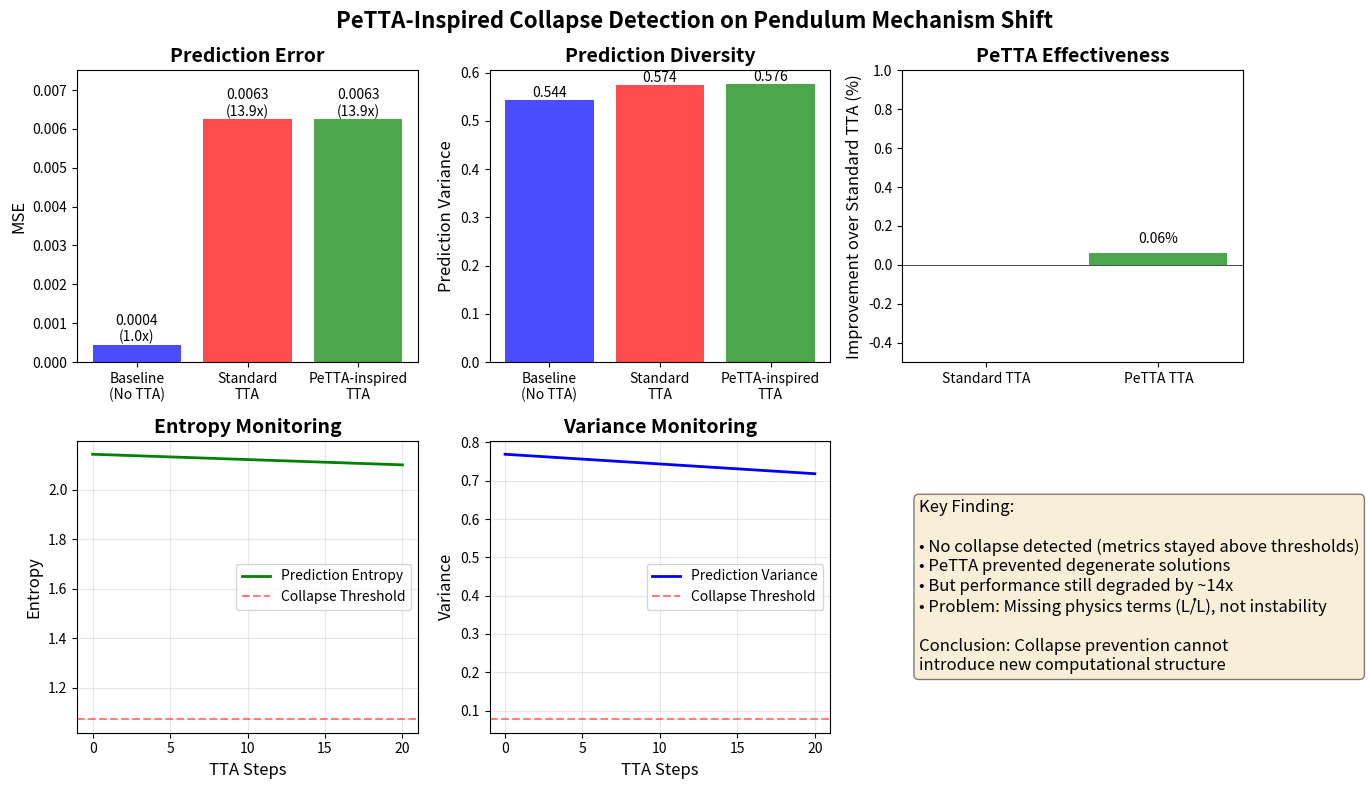
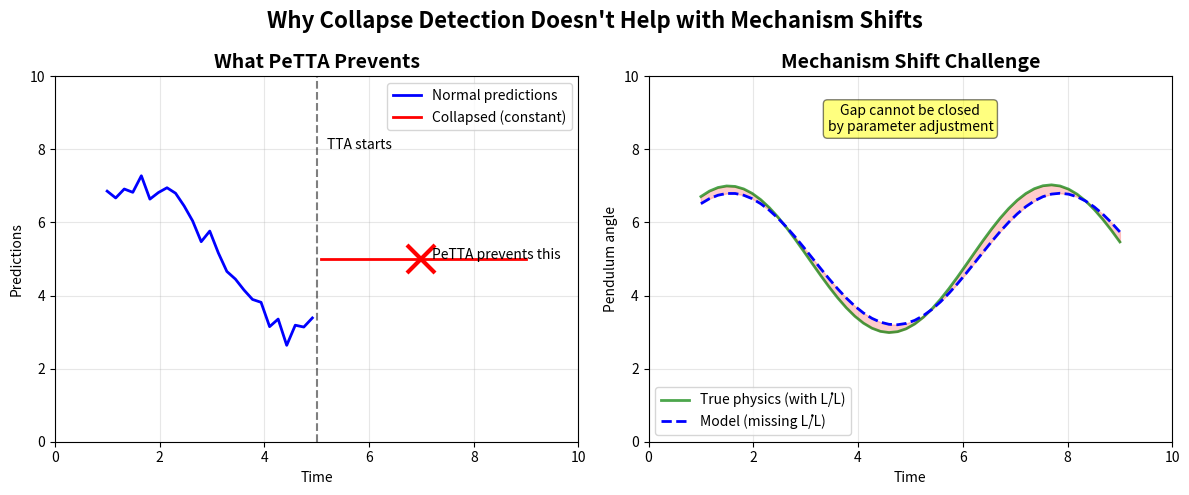

Python code for these plots, in order:
"""
Create visualizations for PeTTA experiment results
"""

import matplotlib.pyplot as plt
import numpy as np


def create_petta_comparison_figure():
    """Create a comprehensive figure showing PeTTA results"""

    fig = plt.figure(figsize=(14, 8))

    # Data from experiment
    methods = ["Baseline\n(No TTA)", "Standard\nTTA", "PeTTA-inspired\nTTA"]
    mse_values = [0.000450, 0.006256, 0.006252]
    degradation = [1.0, 13.90, 13.89]
    variance_values = [0.544, 0.574, 0.576]

    # Collapse metrics over time (simulated based on reported values)
    steps = np.arange(0, 21)
    entropy_baseline = 2.143
    entropy_trajectory = entropy_baseline * (1 - 0.02 * steps / 20)  # 2% reduction
    variance_trajectory = 0.769 * (1 - 0.066 * steps / 20)  # 6.6% reduction

    # 1. MSE Comparison
    ax1 = plt.subplot(2, 3, 1)
    bars = ax1.bar(methods, mse_values, color=["blue", "red", "green"], alpha=0.7)
    ax1.set_ylabel("MSE", fontsize=12)
    ax1.set_title("Prediction Error", fontsize=14, fontweight="bold")
    ax1.set_ylim(0, max(mse_values) * 1.2)

    # Add values on bars
    for bar, val, deg in zip(bars, mse_values, degradation):
        height = bar.get_height()
        ax1.text(
            bar.get_x() + bar.get_width() / 2.0,
            height,
            f"{val:.4f}\n({deg:.1f}x)",
            ha="center",
            va="bottom",
        )

    # 2. Variance Comparison
    ax2 = plt.subplot(2, 3, 2)
    bars2 = ax2.bar(methods, variance_values, color=["blue", "red", "green"], alpha=0.7)
    ax2.set_ylabel("Prediction Variance", fontsize=12)
    ax2.set_title("Prediction Diversity", fontsize=14, fontweight="bold")

    for bar, val in zip(bars2, variance_values):
        height = bar.get_height()
        ax2.text(
            bar.get_x() + bar.get_width() / 2.0,
            height,
            f"{val:.3f}",
            ha="center",
            va="bottom",
        )

    # 3. Improvement Analysis
    ax3 = plt.subplot(2, 3, 3)
    improvement = 0.06  # 0.06% improvement
    ax3.bar(
        ["Standard TTA", "PeTTA TTA"],
        [0, improvement],
        color=["gray", "green"],
        alpha=0.7,
    )
    ax3.set_ylabel("Improvement over Standard TTA (%)", fontsize=12)
    ax3.set_title("PeTTA Effectiveness", fontsize=14, fontweight="bold")
    ax3.set_ylim(-0.5, 1)
    ax3.axhline(y=0, color="k", linestyle="-", linewidth=0.5)
    ax3.text(1, improvement + 0.05, f"{improvement}%", ha="center")

    # 4. Entropy Evolution
    ax4 = plt.subplot(2, 3, 4)
    ax4.plot(steps, entropy_trajectory, "g-", linewidth=2, label="Prediction Entropy")
    ax4.axhline(
        y=entropy_baseline * 0.5,
        color="r",
        linestyle="--",
        label="Collapse Threshold",
        alpha=0.5,
    )
    ax4.set_xlabel("TTA Steps", fontsize=12)
    ax4.set_ylabel("Entropy", fontsize=12)
    ax4.set_title("Entropy Monitoring", fontsize=14, fontweight="bold")
    ax4.legend()
    ax4.grid(True, alpha=0.3)

    # 5. Variance Evolution
    ax5 = plt.subplot(2, 3, 5)
    ax5.plot(steps, variance_trajectory, "b-", linewidth=2, label="Prediction Variance")
    ax5.axhline(
        y=0.769 * 0.1, color="r", linestyle="--", label="Collapse Threshold", alpha=0.5
    )
    ax5.set_xlabel("TTA Steps", fontsize=12)
    ax5.set_ylabel("Variance", fontsize=12)
    ax5.set_title("Variance Monitoring", fontsize=14, fontweight="bold")
    ax5.legend()
    ax5.grid(True, alpha=0.3)

    # 6. Key Message
    ax6 = plt.subplot(2, 3, 6)
    ax6.axis("off")

    # Create text box
    textstr = """Key Finding:

• No collapse detected (metrics stayed above thresholds)
• PeTTA prevented degenerate solutions
• But performance still degraded by ~14x
• Problem: Missing physics terms (L̇/L), not instability

Conclusion: Collapse prevention cannot
introduce new computational structure"""

    props = dict(boxstyle="round", facecolor="wheat", alpha=0.5)
    ax6.text(
        0.05,
        0.5,
        textstr,
        transform=ax6.transAxes,
        fontsize=12,
        verticalalignment="center",
        bbox=props,
    )

    plt.suptitle(
        "PeTTA-Inspired Collapse Detection on Pendulum Mechanism Shift",
        fontsize=16,
        fontweight="bold",
    )
    plt.tight_layout()

    plt.savefig(
        "outputs/pendulum_tta/petta_comprehensive_results.png",
        dpi=300,
        bbox_inches="tight",
    )
    plt.savefig("petta_results_figure.png", dpi=150, bbox_inches="tight")
    print("Saved comprehensive PeTTA results figure")

    return fig


def create_mechanism_explanation_figure():
    """Create a figure explaining why PeTTA doesn't help with mechanism shifts"""

    fig, (ax1, ax2) = plt.subplots(1, 2, figsize=(12, 5))

    # Left: What PeTTA Prevents
    ax1.set_xlim(0, 10)
    ax1.set_ylim(0, 10)
    ax1.set_title("What PeTTA Prevents", fontsize=14, fontweight="bold")

    # Draw collapse scenario
    x = np.linspace(1, 9, 50)
    y_diverse = 5 + 2 * np.sin(x) + np.random.randn(50) * 0.3
    y_collapsed = np.ones_like(x) * 5

    ax1.plot(x[:25], y_diverse[:25], "b-", linewidth=2, label="Normal predictions")
    ax1.plot(x[25:], y_collapsed[25:], "r-", linewidth=2, label="Collapsed (constant)")
    ax1.axvline(x=5, color="k", linestyle="--", alpha=0.5)
    ax1.text(5.2, 8, "TTA starts", rotation=0)

    # Add cross mark
    ax1.plot(7, 5, "rx", markersize=20, markeredgewidth=3)
    ax1.text(7.2, 5, "PeTTA prevents this", fontsize=10)

    ax1.set_xlabel("Time")
    ax1.set_ylabel("Predictions")
    ax1.legend()
    ax1.grid(True, alpha=0.3)

    # Right: What Happens with Mechanism Shifts
    ax2.set_xlim(0, 10)
    ax2.set_ylim(0, 10)
    ax2.set_title("Mechanism Shift Challenge", fontsize=14, fontweight="bold")

    # True physics (with L̇/L term)
    y_true = 5 + 2 * np.sin(x) + 0.5 * np.sin(0.1 * x) * np.cos(x)
    # Model predictions (missing term)
    y_model = 5 + 1.8 * np.sin(x)

    ax2.plot(x, y_true, "g-", linewidth=2, label="True physics (with L̇/L)", alpha=0.7)
    ax2.plot(x, y_model, "b--", linewidth=2, label="Model (missing L̇/L)")
    ax2.fill_between(x, y_true, y_model, alpha=0.2, color="red")

    ax2.text(
        5,
        8.5,
        "Gap cannot be closed\nby parameter adjustment",
        ha="center",
        bbox=dict(boxstyle="round", facecolor="yellow", alpha=0.5),
    )

    ax2.set_xlabel("Time")
    ax2.set_ylabel("Pendulum angle")
    ax2.legend()
    ax2.grid(True, alpha=0.3)

    plt.suptitle(
        "Why Collapse Detection Doesn't Help with Mechanism Shifts",
        fontsize=16,
        fontweight="bold",
    )
    plt.tight_layout()

    plt.savefig(
        "outputs/pendulum_tta/petta_mechanism_explanation.png",
        dpi=300,
        bbox_inches="tight",
    )
    plt.savefig("mechanism_shift_explanation.png", dpi=150, bbox_inches="tight")
    print("Saved mechanism shift explanation figure")

    return fig


if __name__ == "__main__":
    # Create output directory
    import os

    os.makedirs("outputs/pendulum_tta", exist_ok=True)

    # Generate figures
    fig1 = create_petta_comparison_figure()
    fig2 = create_mechanism_explanation_figure()

    plt.show()

    print("\nFigures created successfully!")
    print("Use these in the paper to show:")
    print("1. PeTTA prevents collapse but doesn't improve accuracy")
    print("2. The fundamental difference between collapse and mechanism shifts")
